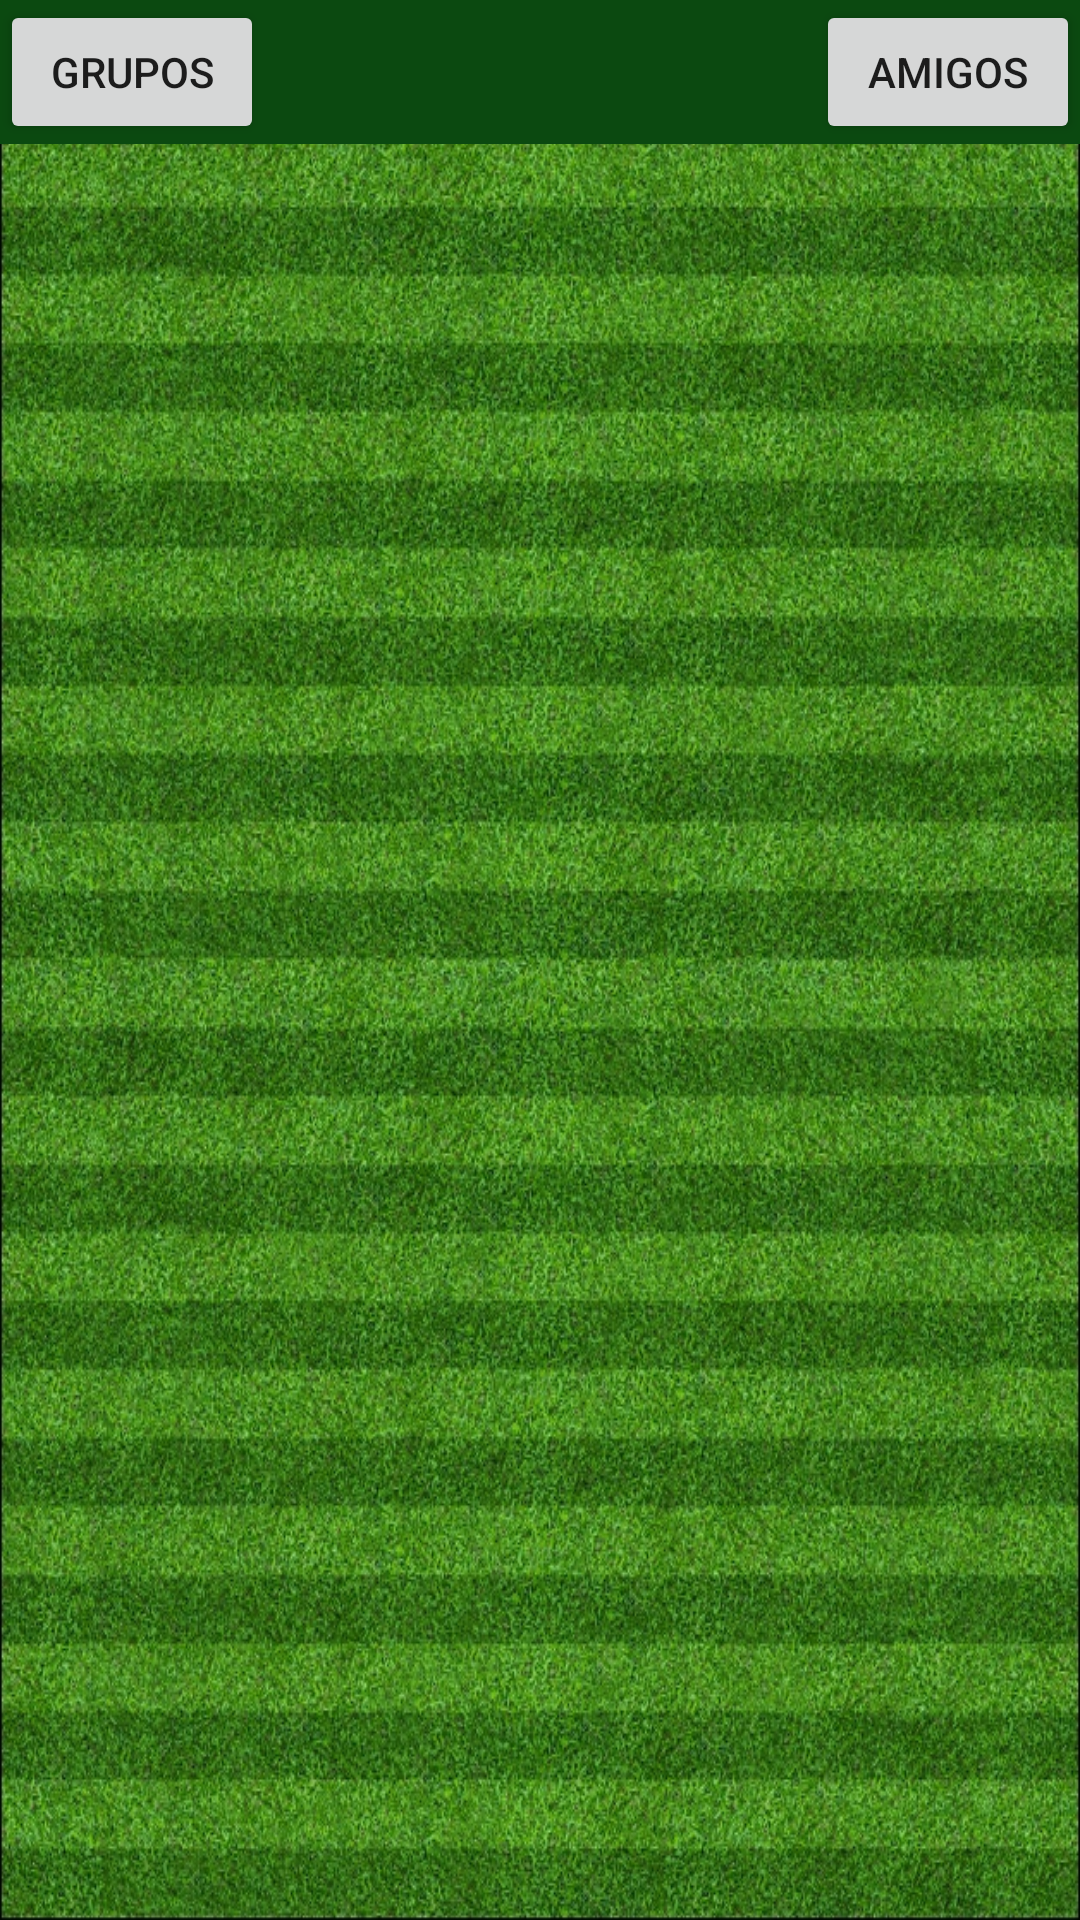

Produce the Android XML layout that renders to this screen, including the resource entries it uses.
<!-- AndroidManifest.xml: application theme AppTheme -->
<!-- res/layout/fragment_comunidad.xml -->
<?xml version="1.0" encoding="utf-8"?>
<RelativeLayout xmlns:android="http://schemas.android.com/apk/res/android"
    xmlns:tools="http://schemas.android.com/tools"
    android:layout_width="match_parent"
    android:layout_height="match_parent"
    tools:context=".fragments.ComunidadFragment"
    android:background="@drawable/fondo2cancha">

    


    <FrameLayout
        android:layout_width="match_parent"
        android:layout_height="wrap_content"
        android:background="@color/colorPrimary">

        <Button
            android:id="@+id/btnGrupos"
            android:layout_width="wrap_content"
            android:layout_height="wrap_content"
            android:text="Grupos" />

        <Button
            android:id="@+id/btnAmigos"
            android:layout_width="wrap_content"
            android:layout_height="wrap_content"
            android:layout_gravity="right"
            android:text="Amigos" />
    </FrameLayout>

    <androidx.recyclerview.widget.RecyclerView
        android:id="@+id/recyclerComunidad"
        android:layout_width="match_parent"
        android:layout_height="match_parent"
        android:layout_marginLeft="15dp"
        android:layout_marginTop="50dp"
        android:layout_marginRight="15dp"
        android:layout_marginBottom="15dp"
        android:padding="5dp" />
</RelativeLayout>
<!-- resources referenced by this layout -->
<resources>
  <color name="colorPrimary">#0B4910</color>
  <!-- drawable fondo2cancha: jpg bitmap (drawable, 751671 bytes) -->
  <style name="AppTheme" parent="Theme.AppCompat.Light.DarkActionBar">
          
          <item name="colorPrimary">@color/colorPrimary</item>
          <item name="colorPrimaryDark">@color/colorPrimaryDark</item>
          <item name="colorAccent">@color/colorAccent</item>
      </style>
  <color name="colorPrimaryDark">#011B02</color>
  <color name="colorAccent">#4CAF50</color>
</resources>
